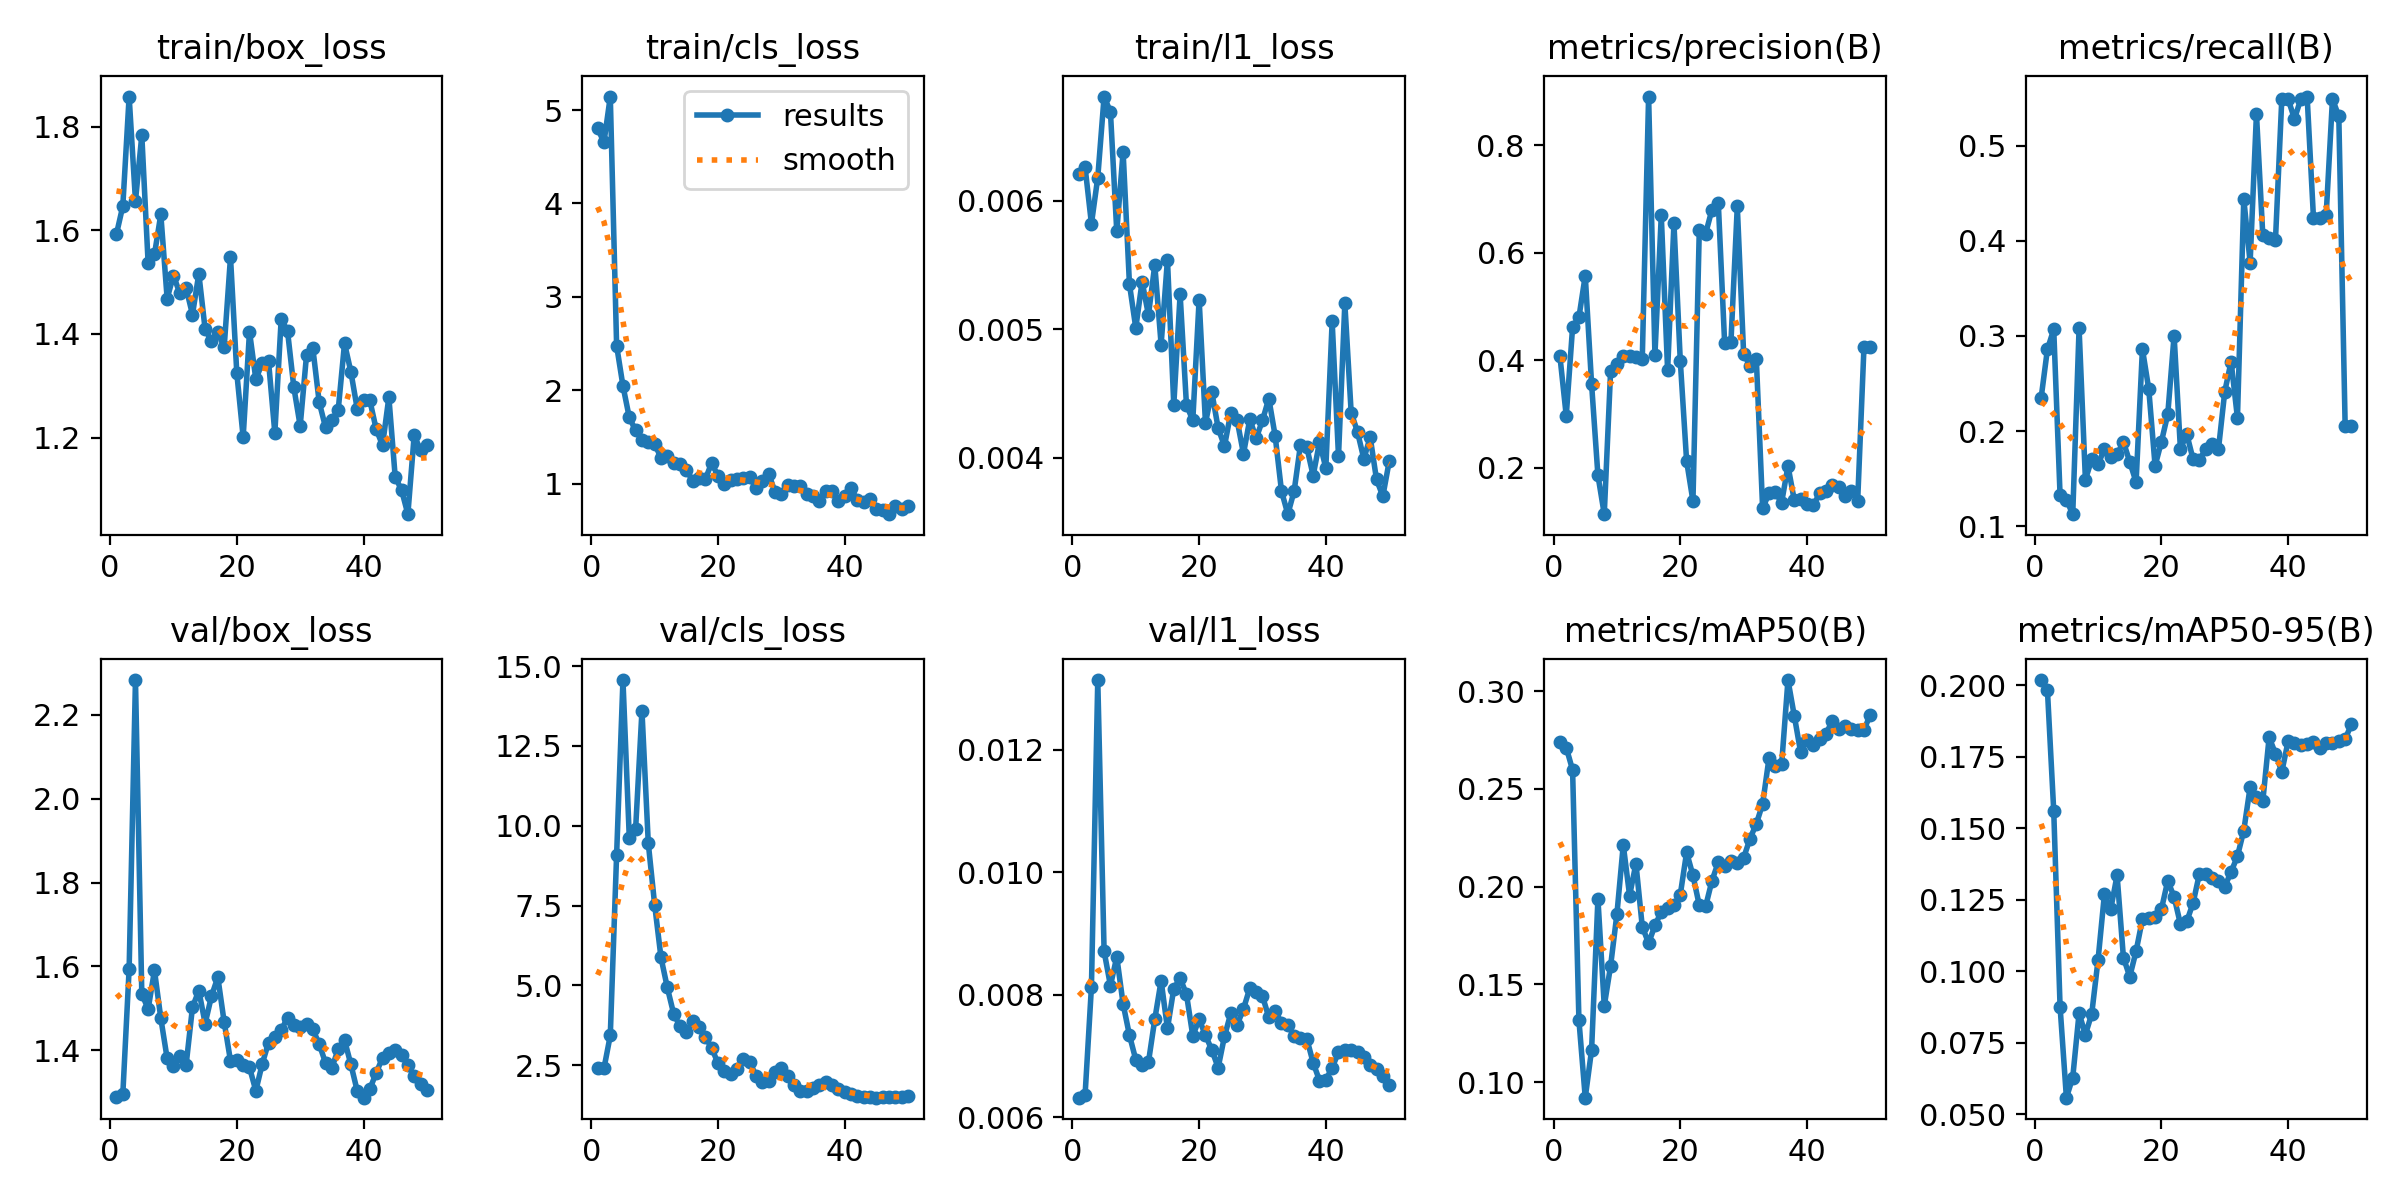

The table this chart was drawn from, first rows:
epoch, time, train/box_loss, train/cls_loss, train/l1_loss, metrics/precision(B), metrics/recall(B), metrics/mAP50(B), metrics/mAP50-95(B), val/box_loss, val/cls_loss, val/l1_loss, lr/pg0, lr/pg1, lr/pg2
1, 5.81, 1.593, 4.803, 0.00621, 0.4073, 0.2343, 0.2739, 0.2018, 1.289, 2.397, 0.00632, 0.0002083, 0.0002083, 0.0002083
2, 7.31, 1.647, 4.654, 0.00626, 0.2965, 0.2858, 0.2712, 0.1984, 1.294, 2.395, 0.00637, 0.0006126, 0.0006126, 0.0006126
3, 9.442, 1.858, 5.145, 0.00582, 0.4611, 0.307, 0.2597, 0.156, 1.594, 3.428, 0.00813, 0.001, 0.001, 0.001
4, 11.23, 1.657, 2.477, 0.00618, 0.4796, 0.1325, 0.1318, 0.08764, 2.283, 9.091, 0.01314, 0.001176, 0.001176, 0.001176
5, 13.66, 1.784, 2.045, 0.00681, 0.5572, 0.1277, 0.0921, 0.05583, 1.534, 14.56, 0.00871, 0.001151, 0.001151, 0.001151
6, 15.19, 1.536, 1.707, 0.00669, 0.3554, 0.1125, 0.1165, 0.06288, 1.498, 9.621, 0.00815, 0.001126, 0.001126, 0.001126
7, 16.8, 1.554, 1.569, 0.00576, 0.1858, 0.308, 0.1938, 0.08538, 1.59, 9.903, 0.00862, 0.001102, 0.001102, 0.001102
8, 18.6, 1.631, 1.467, 0.00638, 0.1135, 0.1489, 0.139, 0.07786, 1.476, 13.6, 0.00785, 0.001077, 0.001077, 0.001077
9, 19.93, 1.468, 1.443, 0.00535, 0.3792, 0.1702, 0.1595, 0.08515, 1.38, 9.448, 0.00734, 0.001052, 0.001052, 0.001052
10, 21.6, 1.513, 1.423, 0.00501, 0.3936, 0.1649, 0.1861, 0.1041, 1.363, 7.531, 0.00694, 0.001027, 0.001027, 0.001027
11, 22.9, 1.478, 1.276, 0.00537, 0.4075, 0.1812, 0.2214, 0.1269, 1.386, 5.874, 0.00685, 0.001002, 0.001002, 0.001002
12, 24.64, 1.488, 1.297, 0.00511, 0.408, 0.1729, 0.1955, 0.1217, 1.365, 4.932, 0.0069, 0.0009778, 0.0009778, 0.0009778
13, 26.95, 1.438, 1.223, 0.0055, 0.405, 0.1755, 0.2119, 0.1336, 1.503, 4.11, 0.0076, 0.000953, 0.000953, 0.000953
14, 28.2, 1.516, 1.21, 0.00488, 0.4016, 0.1885, 0.1796, 0.1048, 1.542, 3.718, 0.00823, 0.0009283, 0.0009283, 0.0009283
15, 29.49, 1.409, 1.15, 0.00554, 0.8902, 0.1676, 0.1711, 0.09811, 1.463, 3.549, 0.00745, 0.0009035, 0.0009035, 0.0009035
16, 30.83, 1.386, 1.027, 0.00441, 0.4097, 0.1463, 0.1802, 0.107, 1.529, 3.871, 0.0081, 0.0008787, 0.0008787, 0.0008787
17, 32.08, 1.403, 1.056, 0.00527, 0.669, 0.2863, 0.1872, 0.1182, 1.574, 3.685, 0.00827, 0.000854, 0.000854, 0.000854
18, 33.34, 1.374, 1.046, 0.00441, 0.3809, 0.2442, 0.1893, 0.1187, 1.467, 3.375, 0.00801, 0.0008293, 0.0008293, 0.0008293
19, 35.01, 1.548, 1.221, 0.00429, 0.6544, 0.1633, 0.1906, 0.119, 1.375, 3.042, 0.00733, 0.0008045, 0.0008045, 0.0008045
20, 36.31, 1.324, 1.08, 0.00523, 0.3989, 0.1888, 0.196, 0.1217, 1.376, 2.554, 0.0076, 0.0007797, 0.0007797, 0.0007797
21, 37.8, 1.201, 0.9951, 0.00427, 0.2124, 0.2176, 0.2176, 0.1316, 1.364, 2.322, 0.00734, 0.000755, 0.000755, 0.000755
22, 39.75, 1.405, 1.034, 0.00451, 0.138, 0.3005, 0.2058, 0.126, 1.359, 2.226, 0.0071, 0.0007302, 0.0007302, 0.0007302
23, 41.18, 1.313, 1.044, 0.00423, 0.6418, 0.1809, 0.1905, 0.1165, 1.303, 2.372, 0.00681, 0.0007055, 0.0007055, 0.0007055
24, 42.46, 1.343, 1.057, 0.00409, 0.6353, 0.1968, 0.19, 0.1174, 1.367, 2.687, 0.00732, 0.0006808, 0.0006808, 0.0006808
25, 43.7, 1.348, 1.069, 0.00435, 0.6798, 0.1702, 0.2031, 0.1239, 1.418, 2.599, 0.0077, 0.000656, 0.000656, 0.000656
26, 44.93, 1.209, 0.9513, 0.00429, 0.6927, 0.1699, 0.2125, 0.1341, 1.432, 2.173, 0.00751, 0.0006312, 0.0006312, 0.0006312
27, 46.14, 1.428, 1.026, 0.00403, 0.4324, 0.1809, 0.2106, 0.134, 1.447, 1.971, 0.00777, 0.0006065, 0.0006065, 0.0006065
28, 47.43, 1.406, 1.104, 0.0043, 0.4343, 0.1864, 0.2131, 0.1324, 1.478, 1.993, 0.00811, 0.0005818, 0.0005818, 0.0005818
29, 48.72, 1.297, 0.9121, 0.00415, 0.6859, 0.1809, 0.2119, 0.1316, 1.461, 2.268, 0.00805, 0.000557, 0.000557, 0.000557
30, 49.95, 1.223, 0.8867, 0.00429, 0.4121, 0.2416, 0.2147, 0.1296, 1.454, 2.412, 0.00798, 0.0005322, 0.0005322, 0.0005322
31, 51.62, 1.359, 0.9833, 0.00446, 0.3893, 0.2731, 0.2246, 0.1348, 1.463, 2.171, 0.00763, 0.0005075, 0.0005075, 0.0005075
32, 53.43, 1.372, 0.976, 0.00417, 0.4029, 0.2137, 0.2321, 0.1402, 1.45, 1.867, 0.00774, 0.0004827, 0.0004827, 0.0004827
33, 54.78, 1.268, 0.9763, 0.00374, 0.1243, 0.4442, 0.2424, 0.1492, 1.414, 1.676, 0.00754, 0.000458, 0.000458, 0.000458
34, 56.4, 1.22, 0.8825, 0.00356, 0.1523, 0.3772, 0.2656, 0.1643, 1.37, 1.678, 0.00751, 0.0004332, 0.0004332, 0.0004332
35, 57.67, 1.234, 0.8625, 0.00374, 0.154, 0.5337, 0.2619, 0.1609, 1.358, 1.769, 0.00732, 0.0004085, 0.0004085, 0.0004085
36, 58.93, 1.253, 0.8143, 0.0041, 0.1352, 0.406, 0.2626, 0.1594, 1.402, 1.891, 0.00729, 0.0003837, 0.0003837, 0.0003837
37, 60.2, 1.382, 0.919, 0.00408, 0.2032, 0.4034, 0.3057, 0.1817, 1.424, 1.977, 0.00728, 0.000359, 0.000359, 0.000359
38, 61.46, 1.327, 0.9232, 0.00386, 0.1394, 0.4007, 0.2874, 0.1761, 1.366, 1.882, 0.00689, 0.0003343, 0.0003343, 0.0003343
39, 62.74, 1.256, 0.8148, 0.00412, 0.1422, 0.5492, 0.2688, 0.1697, 1.303, 1.755, 0.0066, 0.0003095, 0.0003095, 0.0003095
40, 64.22, 1.273, 0.8683, 0.00392, 0.1327, 0.5492, 0.2748, 0.1804, 1.287, 1.657, 0.00661, 0.0002848, 0.0002848, 0.0002848
41, 67.94, 1.272, 0.9476, 0.00506, 0.13, 0.5284, 0.2726, 0.1799, 1.307, 1.583, 0.00681, 0.00026, 0.00026, 0.00026
42, 69.89, 1.216, 0.8206, 0.00401, 0.1522, 0.5492, 0.2755, 0.1792, 1.346, 1.519, 0.00706, 0.0002352, 0.0002352, 0.0002352
43, 71.18, 1.185, 0.806, 0.0052, 0.1567, 0.5519, 0.2783, 0.1795, 1.382, 1.498, 0.0071, 0.0002105, 0.0002105, 0.0002105
44, 72.43, 1.278, 0.8367, 0.00435, 0.1683, 0.4242, 0.2848, 0.1803, 1.394, 1.489, 0.0071, 0.0001857, 0.0001857, 0.0001857
45, 73.64, 1.124, 0.7296, 0.0042, 0.1633, 0.4242, 0.2807, 0.1781, 1.401, 1.479, 0.00707, 0.000161, 0.000161, 0.000161
46, 74.91, 1.099, 0.7168, 0.00399, 0.1474, 0.4269, 0.2823, 0.1799, 1.388, 1.492, 0.00699, 0.0001363, 0.0001363, 0.0001363
47, 76.12, 1.052, 0.6716, 0.00416, 0.1573, 0.5493, 0.2809, 0.1799, 1.364, 1.497, 0.00685, 0.0001115, 0.0001115, 0.0001115
48, 77.37, 1.205, 0.7553, 0.00383, 0.1377, 0.531, 0.2804, 0.1804, 1.337, 1.509, 0.00679, 8.675e-05, 8.675e-05, 8.675e-05
49, 79.17, 1.175, 0.7237, 0.0037, 0.4252, 0.2057, 0.2803, 0.1812, 1.319, 1.51, 0.00668, 6.2e-05, 6.2e-05, 6.2e-05
50, 80.94, 1.186, 0.7614, 0.00397, 0.4251, 0.2053, 0.288, 0.1863, 1.305, 1.521, 0.00652, 3.725e-05, 3.725e-05, 3.725e-05
